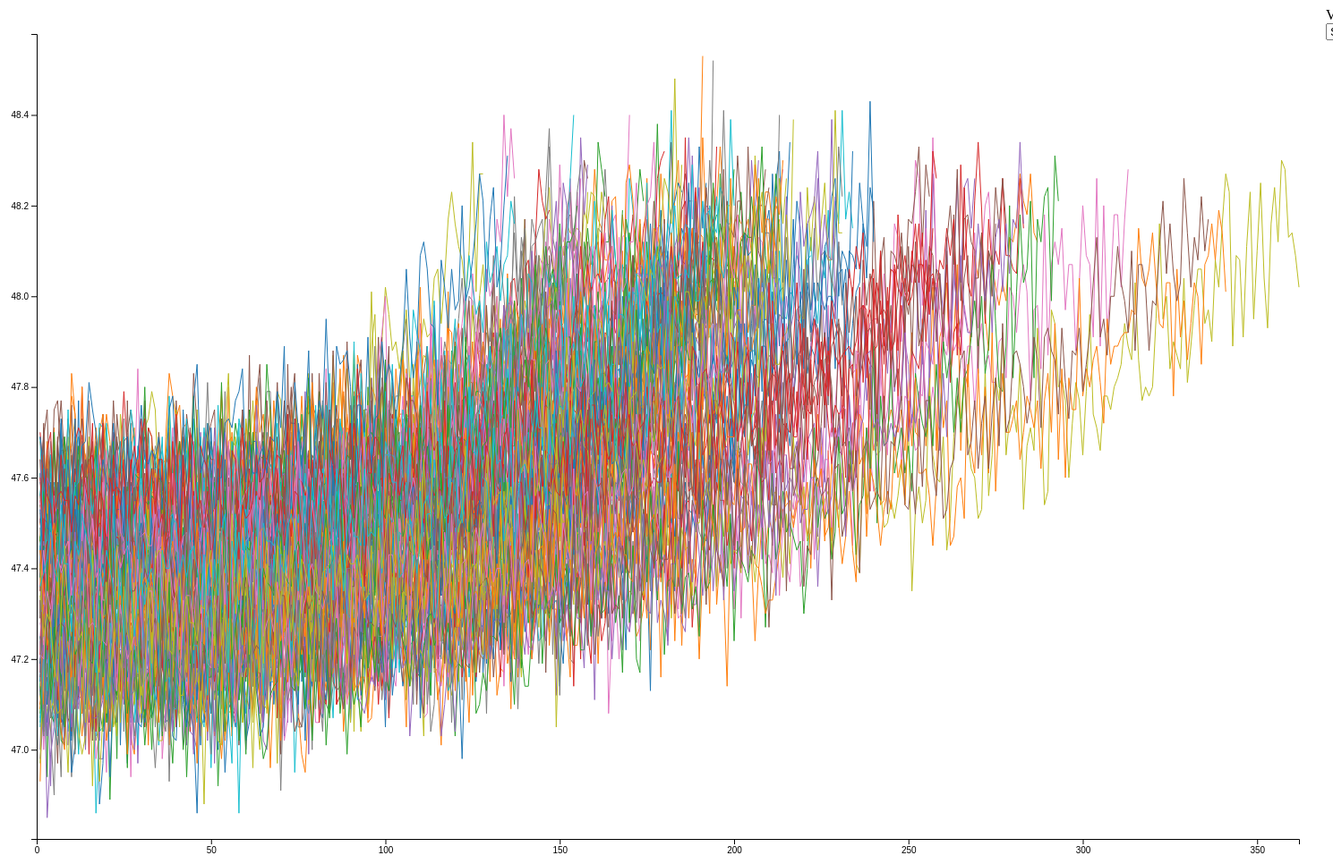
D3 v4 page, settled after 480 driven frames (8 s of simulated time); the page loaded 1 data file(s).


  // set the dimensions and margins of the graph
  var margin = {top: 30, right: 30, bottom: 70, left: 60},
    width = 1500 - margin.left - margin.right,
    height = 1000 - margin.top - margin.bottom;

  // parse the date / time
  //var parseTime = d3.timeParse("%d-%b-%y");
  var svg = d3.select("#my_dataviz").append("svg")
    .attr("width", width + margin.left + margin.right)
    .attr("height", height + margin.top + margin.bottom)
    .append("g")
    .attr("transform",
      "translate(" + margin.left + "," + margin.top + ")");
  let contentG = svg.append("g").attr("transform", "translate(0, 0)");

  // set the ranges
  var x = d3.scaleLinear().range([0, width]);
  var xAxis = svg.append("g")
    .attr("transform", "translate(0," + height + ")");

  var y = d3.scaleLinear().range([height, 0]);
  var yAxis = svg.append("g")
    .attr("class", "myYaxis");

  //Only need to read data once
  let data = null;
  let sumstat = null;
  d3.csv("Dataset_full.csv", function (rawData) {
    sumstat = d3.nest()
      .key(function (d) {
        return d.Engine;
      })
      .entries(rawData);
    data = rawData;
    update("Ps30");
  });


  //update function
  function update() {
    var selectedVar =document.getElementById("variableType").value;
    // Parse the Data
    data.forEach(d => d[selectedVar] = +d[selectedVar]);
    // X axis
    x.domain([0, d3.max(data.map(function (d) {
      return +d.Time;
    }))]);
    xAxis.transition().duration(1000).call(d3.axisBottom(x));
    // Add Y axis
    y.domain([d3.min(data.map(d => d[selectedVar])) * 0.999, d3.max(data.map(d => d[selectedVar])) * 1.001]);
    yAxis.transition().duration(500).call(d3.axisLeft(y));

    var color = d3.scaleOrdinal(d3.schemeCategory10);

    // Create a update selection: bind to the new data

    var u = contentG.selectAll(".line")
      .data(sumstat);


    var Tooltip = d3.select("#my_dataviz")
      .append("div")
      .style("opacity", 0)
      .attr("class", "tooltip")
      .style("background-color", "white");

    // Update the line
    u
      .enter()
      .append("path")
      .attr("class","line")
      .merge(u)


      .on('mouseover', function () {
        d3.selectAll(".line").attr("opacity", 0.1);
        d3.select(this).attr("opacity", 1)
          .style("stroke-width", 5);
        Tooltip.style("opacity",1)
          .html("This is engine number ", function (d) {
            return d.key;
          })
      })
      .on('mouseout', function(){
        d3.select(this).style("stroke-width", 1);
        d3.selectAll(".line").attr("opacity", 1);
        Tooltip.style("opacity",0)

      })
      .transition()
      .duration(500)
      .attr("d", function (d) {
        return d3.line()
          .x(function (d) {
            return x(d.Time);
          })
          .y(function (d) {
            return y(d[selectedVar]);
          })
          (d.values)
      })
      .attr("fill", "none")
      .attr("stroke",function (d){ return color(+d.key%10)})
      .attr("stroke-width", 1)
  }



### data: Dataset_full.csv
Engine, Time, OS1, OS2, OS3, T2, T24, T30, T50, P2, P15, P30, Nf, Nc, epr, Ps30, phi, NRf, NRc, BPR, farB, htBleed, Nf_dmd, PCNfR_dmd
1, 1, -0.0007, -0.0004, 100, 518.7, 641.8, 1590, 1401, 14.62, 21.61, 554.4, 2388, 9046, 1.3, 47.47, 521.7, 2388, 8139, 8.419, 0.03, 392, 2388, 100
1, 2, 0.0019, -0.0003, 100, 518.7, 642.1, 1592, 1403, 14.62, 21.61, 553.8, 2388, 9044, 1.3, 47.49, 522.3, 2388, 8131, 8.432, 0.03, 392, 2388, 100
1, 3, -0.0043, 0.0003, 100, 518.7, 642.4, 1588, 1404, 14.62, 21.61, 554.3, 2388, 9053, 1.3, 47.27, 522.4, 2388, 8133, 8.418, 0.03, 390, 2388, 100
1, 4, 0.0007, 0, 100, 518.7, 642.4, 1583, 1402, 14.62, 21.61, 554.5, 2388, 9049, 1.3, 47.13, 522.9, 2388, 8134, 8.368, 0.03, 392, 2388, 100
1, 5, -0.0019, -0.0002, 100, 518.7, 642.4, 1583, 1406, 14.62, 21.61, 554, 2388, 9055, 1.3, 47.28, 522.2, 2388, 8134, 8.429, 0.03, 393, 2388, 100
1, 6, -0.0043, -0.0001, 100, 518.7, 642.1, 1584, 1398, 14.62, 21.61, 554.7, 2388, 9050, 1.3, 47.16, 521.7, 2388, 8133, 8.411, 0.03, 391, 2388, 100
1, 7, 0.001, 0.0001, 100, 518.7, 642.5, 1592, 1398, 14.62, 21.61, 554.3, 2388, 9059, 1.3, 47.36, 522.3, 2388, 8132, 8.397, 0.03, 392, 2388, 100
1, 8, -0.0034, 0.0003, 100, 518.7, 642.6, 1583, 1401, 14.62, 21.61, 553.9, 2388, 9041, 1.3, 47.24, 522.5, 2388, 8131, 8.408, 0.03, 391, 2388, 100
1, 9, 0.0008, 0.0001, 100, 518.7, 642.1, 1591, 1395, 14.62, 21.61, 553.7, 2388, 9046, 1.3, 47.29, 521.8, 2388, 8126, 8.373, 0.03, 392, 2388, 100
1, 10, -0.0033, 0.0001, 100, 518.7, 641.7, 1591, 1400, 14.62, 21.61, 553.6, 2388, 9052, 1.3, 47.03, 521.8, 2388, 8129, 8.429, 0.03, 393, 2388, 100
1, 11, 0.0018, -0.0003, 100, 518.7, 642.3, 1582, 1401, 14.62, 21.61, 554.5, 2388, 9050, 1.3, 47.15, 521.4, 2388, 8141, 8.434, 0.03, 392, 2388, 100
1, 12, 0.0016, 0.0002, 100, 518.7, 642.1, 1583, 1400, 14.62, 21.61, 554.5, 2388, 9049, 1.3, 47.18, 521.8, 2388, 8134, 8.394, 0.03, 391, 2388, 100
1, 13, -0.0019, 0.0004, 100, 518.7, 643.1, 1582, 1401, 14.62, 21.61, 553.4, 2388, 9047, 1.3, 47.38, 521.9, 2388, 8128, 8.415, 0.03, 393, 2388, 100
1, 14, 0.0009, 0, 100, 518.7, 642.4, 1593, 1399, 14.62, 21.61, 554.5, 2388, 9047, 1.3, 47.44, 521.7, 2388, 8134, 8.396, 0.03, 393, 2388, 100
1, 15, -0.0018, -0.0003, 100, 518.7, 642.4, 1584, 1402, 14.62, 21.61, 553.6, 2388, 9052, 1.3, 47.3, 522.5, 2388, 8128, 8.42, 0.03, 391, 2388, 100
1, 16, 0.0006, 0.0005, 100, 518.7, 642.1, 1588, 1404, 14.62, 21.61, 553.9, 2388, 9049, 1.3, 47.24, 521.5, 2388, 8136, 8.394, 0.03, 392, 2388, 100
1, 17, 0.0002, 0.0002, 100, 518.7, 642.6, 1585, 1400, 14.62, 21.61, 553.8, 2388, 9055, 1.3, 47.12, 521.9, 2388, 8137, 8.454, 0.03, 392, 2388, 100
1, 18, -0.0031, -0.0001, 100, 518.7, 642.6, 1591, 1396, 14.62, 21.61, 554.2, 2388, 9050, 1.3, 47.21, 521.8, 2388, 8133, 8.403, 0.03, 392, 2388, 100
1, 19, 0.0032, -0.0003, 100, 518.7, 641.8, 1588, 1400, 14.62, 21.61, 554.2, 2388, 9054, 1.3, 47.4, 521.9, 2388, 8129, 8.432, 0.03, 391, 2388, 100
1, 20, -0.0037, 0.0001, 100, 518.7, 643, 1581, 1405, 14.62, 21.61, 554.8, 2388, 9046, 1.3, 47.22, 522.1, 2388, 8130, 8.421, 0.03, 392, 2388, 100
1, 21, -0.0012, 0.0001, 100, 518.7, 642.4, 1586, 1398, 14.62, 21.61, 554.1, 2388, 9048, 1.3, 47.15, 522.4, 2388, 8134, 8.405, 0.03, 392, 2388, 100
1, 22, 0.0002, 0, 100, 518.7, 642.8, 1593, 1401, 14.62, 21.61, 553.6, 2388, 9061, 1.3, 47.24, 522, 2388, 8130, 8.403, 0.03, 392, 2388, 100
1, 23, 0.0034, -0.0003, 100, 518.7, 642.1, 1588, 1395, 14.62, 21.61, 554, 2388, 9046, 1.3, 47.25, 521.5, 2388, 8128, 8.424, 0.03, 392, 2388, 100
1, 24, -0.001, 0.0003, 100, 518.7, 642.4, 1591, 1399, 14.62, 21.61, 553.5, 2388, 9044, 1.3, 47.44, 522.1, 2388, 8134, 8.389, 0.03, 392, 2388, 100
1, 25, 0.0023, -0.0004, 100, 518.7, 642.8, 1594, 1399, 14.62, 21.61, 554, 2388, 9054, 1.3, 47.36, 522.6, 2388, 8137, 8.392, 0.03, 393, 2388, 100
1, 26, 0, 0.0002, 100, 518.7, 642.2, 1589, 1396, 14.62, 21.61, 554.1, 2388, 9047, 1.3, 47.26, 522.3, 2388, 8131, 8.426, 0.03, 394, 2388, 100
1, 27, -0.0012, -0.0004, 100, 518.7, 642.4, 1590, 1402, 14.62, 21.61, 554.1, 2388, 9048, 1.3, 47.37, 522, 2388, 8135, 8.405, 0.03, 393, 2388, 100
1, 28, -0.0024, 0.0005, 100, 518.7, 642.4, 1583, 1399, 14.62, 21.61, 554.7, 2388, 9050, 1.3, 47.41, 522.6, 2388, 8127, 8.432, 0.03, 390, 2388, 100
1, 29, 0.0012, -0.0001, 100, 518.7, 641.9, 1585, 1401, 14.62, 21.61, 554.2, 2388, 9050, 1.3, 47.24, 522.4, 2388, 8133, 8.419, 0.03, 393, 2388, 100
1, 30, -0.0022, 0, 100, 518.7, 642.2, 1594, 1396, 14.62, 21.61, 554.4, 2388, 9046, 1.3, 47.4, 522.2, 2388, 8138, 8.406, 0.03, 390, 2388, 100
1, 31, 0.0014, 0.0005, 100, 518.7, 642, 1584, 1397, 14.62, 21.61, 554.1, 2388, 9059, 1.3, 47.41, 522, 2388, 8125, 8.41, 0.03, 392, 2388, 100
1, 32, 0.0005, -0.0003, 100, 518.7, 642.3, 1591, 1400, 14.62, 21.61, 555, 2388, 9051, 1.3, 47.25, 521.9, 2388, 8130, 8.415, 0.03, 392, 2388, 100
1, 33, -0.0042, -0.0004, 100, 518.7, 642.7, 1588, 1402, 14.62, 21.61, 554.6, 2388, 9047, 1.3, 47.28, 521.9, 2388, 8134, 8.375, 0.03, 392, 2388, 100
1, 34, 0.0015, -0.0001, 100, 518.7, 642.5, 1581, 1400, 14.62, 21.61, 554.3, 2388, 9046, 1.3, 47.47, 521.7, 2388, 8127, 8.435, 0.03, 392, 2388, 100
1, 35, 0.0003, 0.0002, 100, 518.7, 642.4, 1590, 1403, 14.62, 21.61, 554.3, 2388, 9046, 1.3, 47.31, 521.8, 2388, 8140, 8.443, 0.03, 391, 2388, 100
1, 36, -0.0004, -0.0002, 100, 518.7, 642.5, 1582, 1406, 14.62, 21.61, 554.5, 2388, 9045, 1.3, 47.25, 522.3, 2388, 8132, 8.425, 0.03, 392, 2388, 100
1, 37, -0.0004, 0, 100, 518.7, 642, 1579, 1399, 14.62, 21.61, 554.6, 2388, 9055, 1.3, 47.29, 522.3, 2388, 8132, 8.414, 0.03, 392, 2388, 100
1, 38, -0.0018, -0.0002, 100, 518.7, 641.9, 1590, 1400, 14.62, 21.61, 554.7, 2388, 9055, 1.3, 47.27, 522.4, 2388, 8137, 8.416, 0.03, 392, 2388, 100
1, 39, -0.003, -0.0001, 100, 518.7, 642, 1583, 1401, 14.62, 21.61, 554, 2388, 9052, 1.3, 47.12, 522.2, 2388, 8132, 8.414, 0.03, 392, 2388, 100
1, 40, 0, -0.0004, 100, 518.7, 642.2, 1582, 1402, 14.62, 21.61, 554.6, 2388, 9053, 1.3, 47.33, 521.8, 2388, 8131, 8.378, 0.03, 392, 2388, 100
1, 41, 0.0033, 0.0004, 100, 518.7, 642.4, 1591, 1403, 14.62, 21.61, 553.7, 2388, 9049, 1.3, 47.09, 522.1, 2388, 8138, 8.437, 0.03, 392, 2388, 100
… [head cut at 6 KiB]